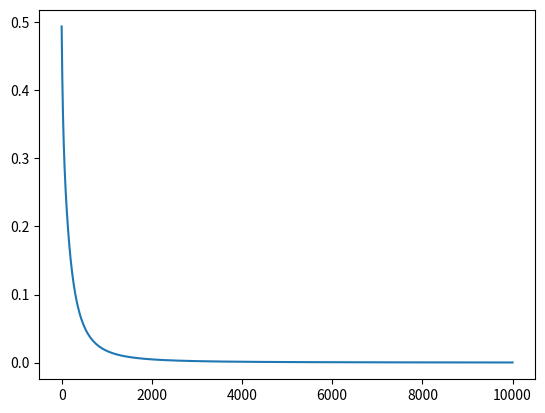

Generate this figure with matplotlib:
import math
import matplotlib.pyplot as plt
import numpy as np

def sigmoidEstimation(x: list, weights: list):
    sum = weights[0] # bias
    for i in range(len(x)):
        sum += weights[i+1] * x[i]
    return sigmoid(sum)

def sigmoid(z):
    a = 1 / (1 + math.exp((-1) * z))
    return a

def backpropogationError(x: list, y: float, weights: list, bTerm: int, xPoint: int):
    error = sigmoidEstimation(x,weights) - y
    b = sigmoid(weightedSum(weights, x))
    if bTerm == 0:
        c = (1-b)
    else:
        c = (1-b) * x[bTerm-1]

    return [error*b*c, error]

def backPropagation(x, y, iterations, learningRate, weights):
    
    errorRate = []

    for i in range(iterations):
        error = 0
        for m in range(len(x)):
            for k in range(len(weights)): 
                backError, error = backpropogationError(x[m], y[m], weights, k, m)
                weights[k] = weights[k] - learningRate * backError

        errorRate.append(error)
        
    return weights, errorRate

def plotData(error, iter):

    plt.plot(error)
    plt.show()
    return

def weightedSum(weights: list, x: list):
    sum = 0
    for j in range(len(weights)-1):
        sum += weights[j+1] * x[j]
    return sum + weights[0]

def limitBounds(x):
    
    limitedX = []
    maximums = []

    for j in range(len(x[0])):
        maximums.append(max(list(map(lambda item : item[j], x))))

    for i in range(len(x)):
        row = [0] * len(x[0])
        for j in range(len(x[0])):
            row[j] = x[i][j] / maximums[j]
        limitedX.append(row)
            
    return limitedX
            
numOfInptus = 2
# weights[0] is the bias

x = [[1,1],[0,1],[1,0],[0,0]]
weights = [0] * (len(x[0]) + 1)
#x = limitBounds(x)
y = [1,0,0,0]

weights, error = backPropagation(x, y, 10000, .1, weights)

print(weights)
for i in range(len(x)):
    print(str(x[i])+" = "+str(sigmoidEstimation(x[i], weights)))

plotData(error,100)